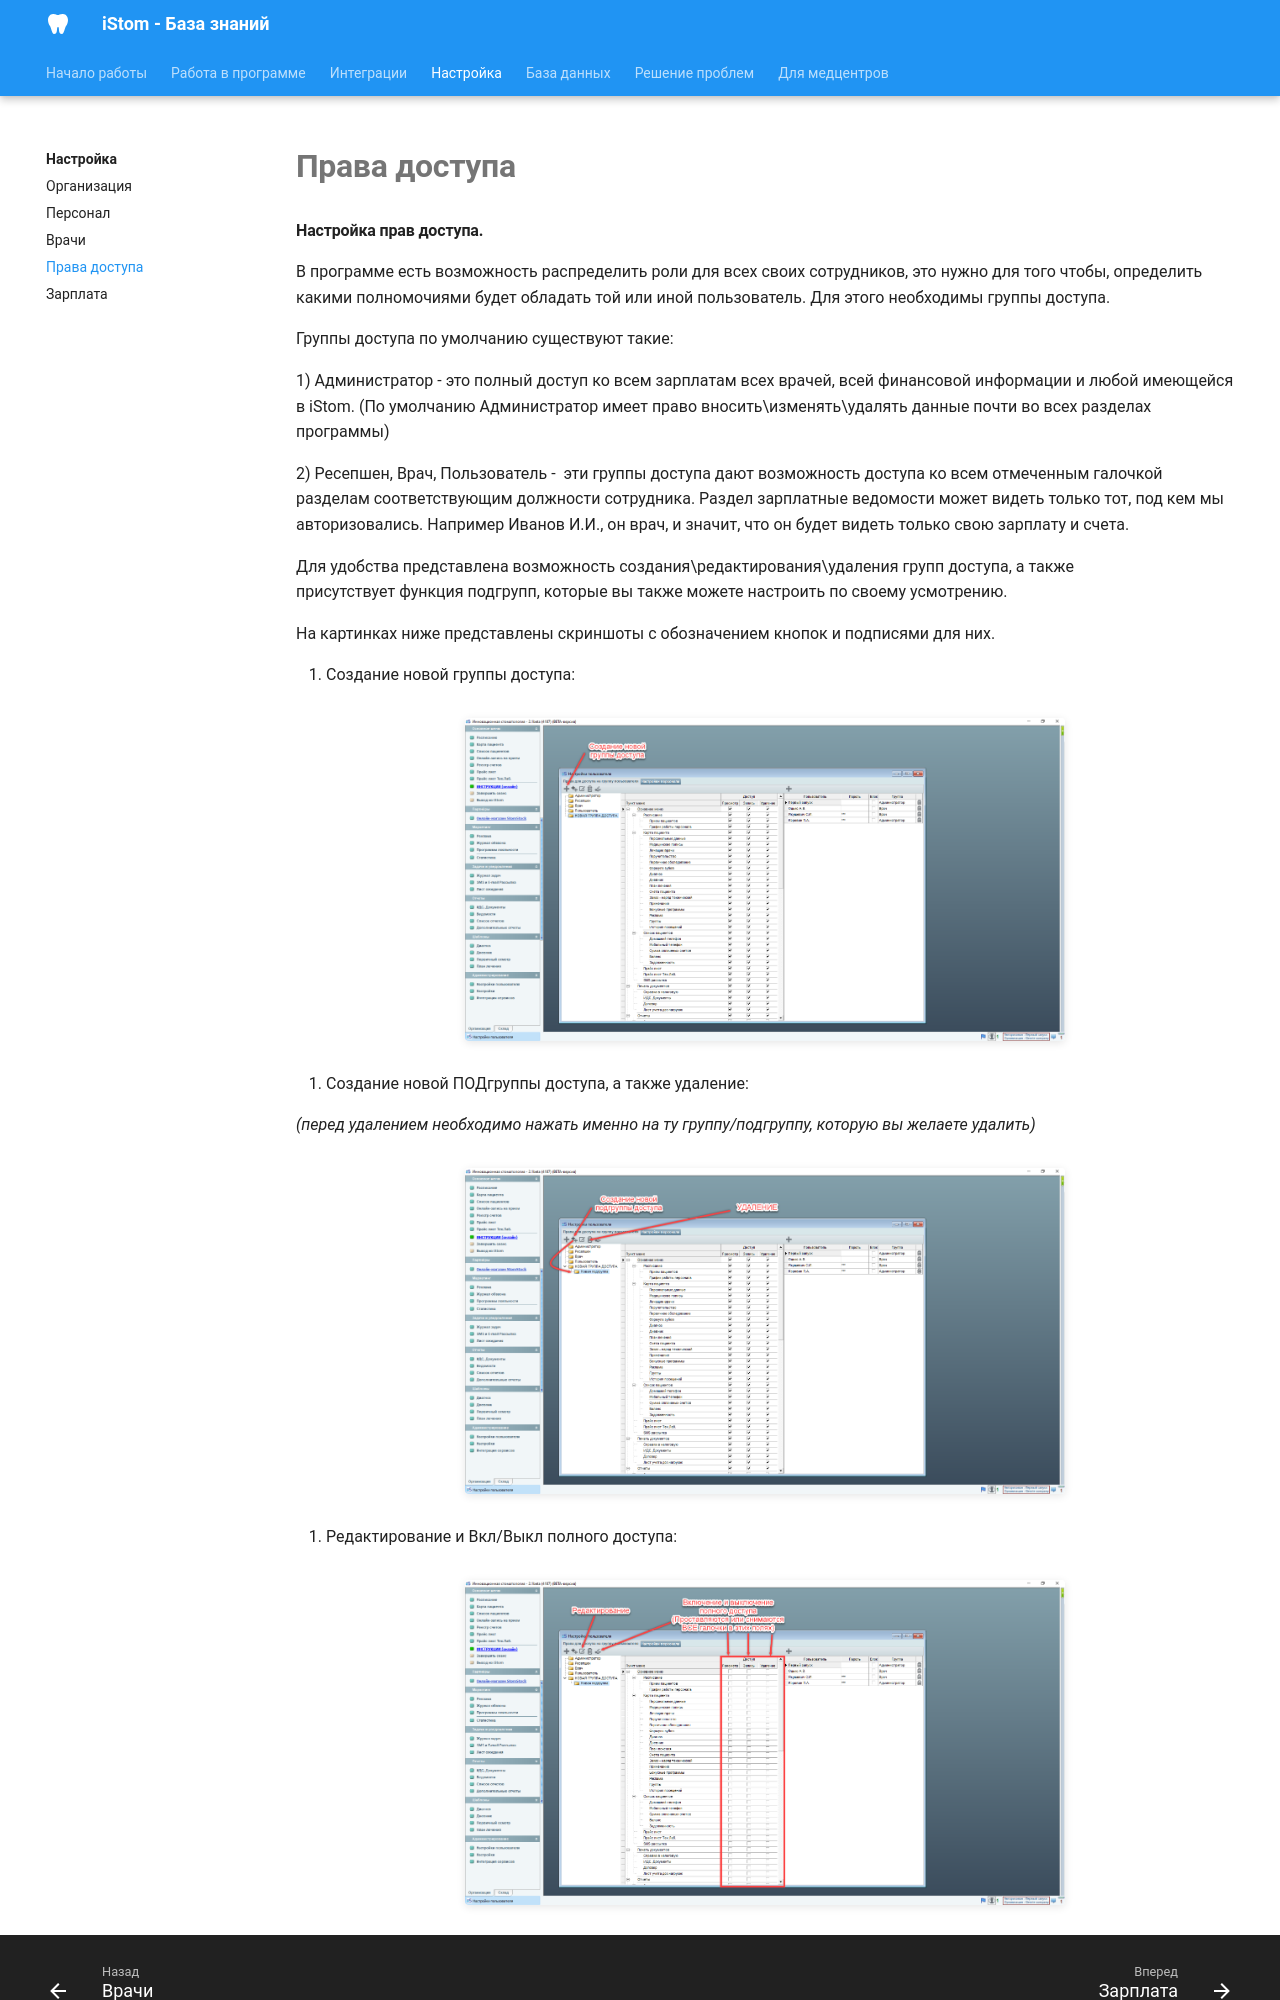

repository: boodaloo/istom-docs · page: configuration/permissions/index.html · generator: mkdocs

# Права доступа

#### Настройка прав доступа.

В программе есть возможность распределить роли для всех своих сотрудников, это нужно для того чтобы, определить какими полномочиями будет обладать той или иной пользователь. Для этого необходимы группы доступа.

Группы доступа по умолчанию существуют такие:

1) Администратор - это полный доступ ко всем зарплатам всех врачей, всей финансовой информации и любой имеющейся в iStom. (По умолчанию Администратор имеет право вносить\\изменять\\удалять данные почти во всех разделах программы)

2) Ресепшен, Врач, Пользователь -  эти группы доступа дают возможность доступа ко всем отмеченным галочкой разделам соответствующим должности сотрудника. Раздел зарплатные ведомости может видеть только тот, под кем мы авторизовались. Например Иванов И.И., он врач, и значит, что он будет видеть только свою зарплату и счета.

Для удобства представлена возможность создания\\редактирования\\удаления групп доступа, а также присутствует функция подгрупп, которые вы также можете настроить по своему усмотрению.

На картинках ниже представлены скриншоты с обозначением кнопок и подписями для них.

1. Создание новой группы доступа:

![](../images/extracted/настр.парв_дост/image1.png)

2. Создание новой ПОДгруппы доступа, а также удаление:

*(перед удалением необходимо нажать именно на ту группу/подгруппу, которую вы желаете удалить)*

![](../images/extracted/настр.парв_дост/image2.png)
